Run: headless pygame with SDL's dummy video driver; simulated clock (each Clock.tick advances the game by its frame time, no real sleeping); random seed 0; keys injected as events and as key.get_pressed() state; no mouse input.
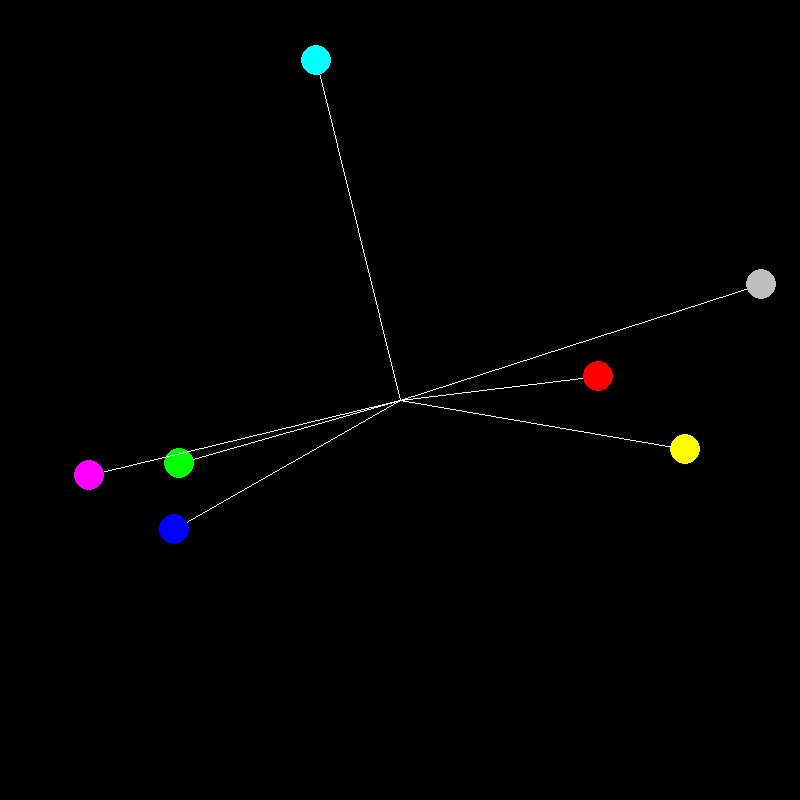
Frame 1 of 4 · flips 1–60 · no input
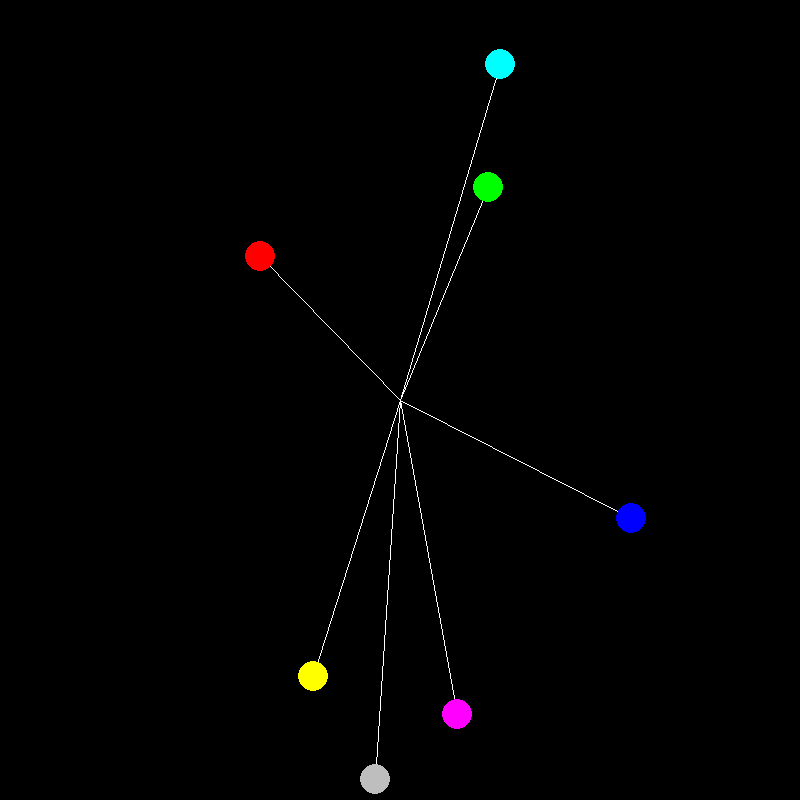
Frame 2 of 4 · flips 61–180 · tapped SPACE, RETURN · held RIGHT (→), D
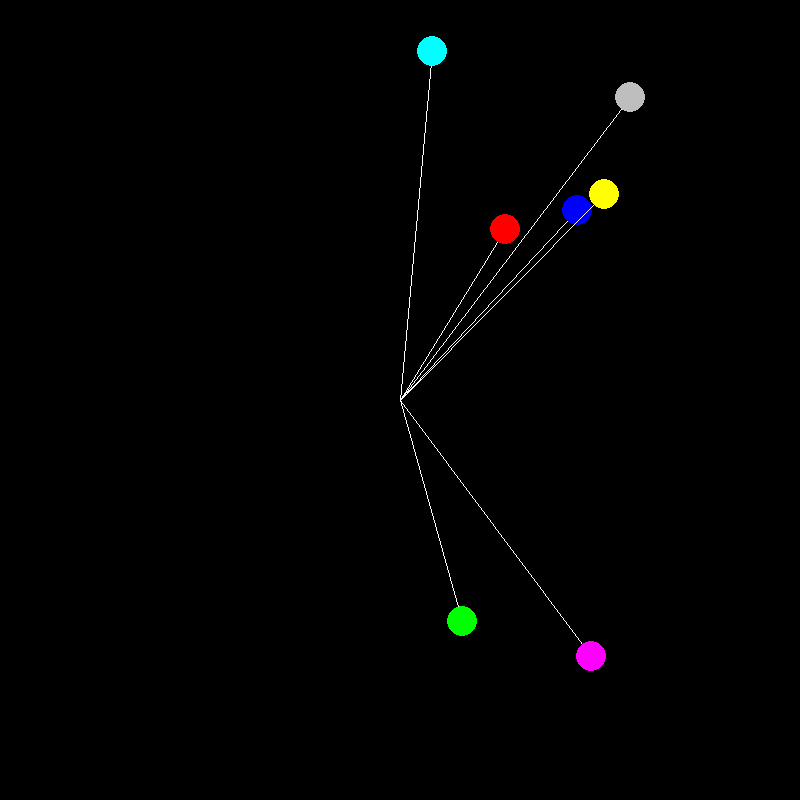
Frame 3 of 4 · flips 181–300 · held DOWN (↓), S
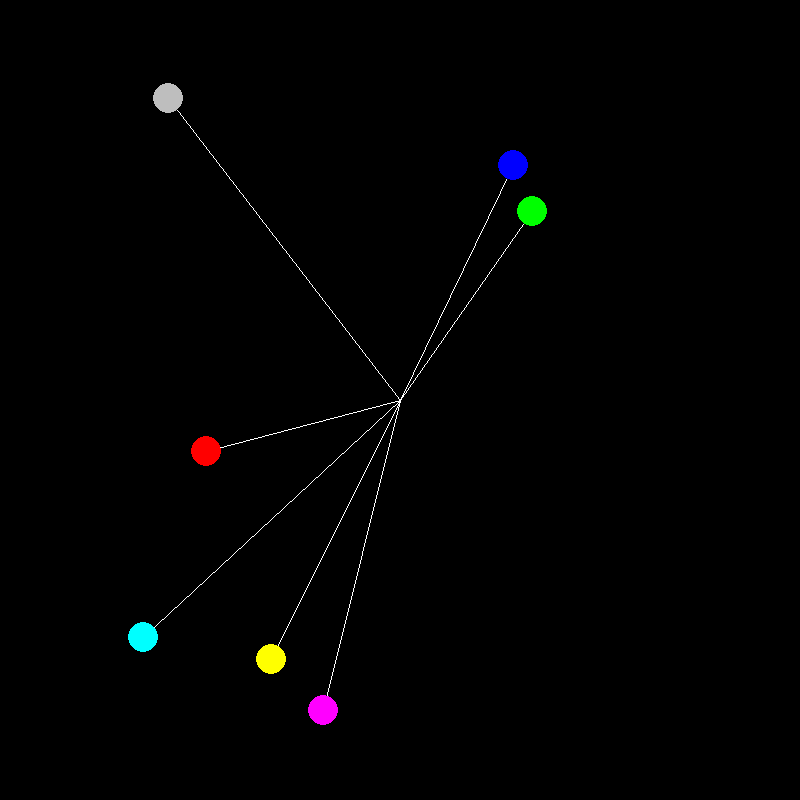
Frame 4 of 4 · flips 301–420 · held LEFT (←), A, UP (↑), W

The pygame program that drew these frames:

import math
import pygame

black = (0, 0, 0)
white = (255, 255, 255)


class Pendulum:
    def __init__(self, pivot_x, pivot_y, m, a, g, color, l):
        self.pivot = (pivot_x, pivot_y)
        self.m = m
        self.l = l
        self.a = a
        self.g = g
        self.color = color

        self.x = 0
        self.y = 0

        self.av = 0
        self.trajectory = []

    def step(self):
        acc = (-self.g / self.l) * math.sin(self.a)
        self.av += acc
        self.av *= 5

        self.a += self.av
        self.x = self.pivot[0] + self.l * math.sin(self.a)
        self.y = self.pivot[1] + self.l * math.cos(self.a)



    def draw(self, surface):
        pygame.draw.line(surface, white, self.pivot, (self.x, self.y))
        pygame.draw.circle(surface, self.color, (self.x, self.y), 15)


def init_surface(size, caption):
    pygame.init()
    pygame.display.set_caption(caption)
    surface = pygame.display.set_mode(size)
    clock = pygame.time.Clock()
    return surface, clock


def run():
    width, height = 800, 800

    fps = 60

    surface, clock = init_surface((width, height), "Simple Game")

    lengths = [200+30 * i for i in range(7)]

    colors = ['red', 'green', 'blue', 'yellow', 'magenta', 'cyan', 'grey']

    pend_list = [Pendulum(pivot_x=width//2, pivot_y=height//2, m=1, a=math.pi/2, g=1, color=c, l=l) for l, c in zip(lengths, colors )]

    stop = False

    while not stop:
        clock.tick(fps)
        surface.fill(black)

        for pendulum in pend_list:
            for event in pygame.event.get():
                stop = event.type == pygame.QUIT
            pendulum.step()
            pendulum.draw(surface)

        pygame.display.flip()
    pygame.quit()

run()
